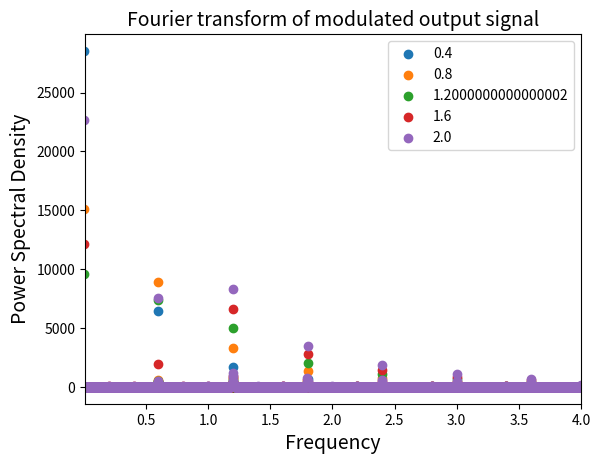

Python code for this plot:
# -*- coding: utf-8 -*-
"""
Created on Fri Aug 19 13:25:41 2022

@author: 2175469R
"""


import numpy as np
import matplotlib.pyplot as plt
from scipy.fft import rfft, rfftfreq

f = 5
A = 1

mf = 0.3
mArange = np.linspace(0.4,2,5)

delta = 0.1

duration = 10000
samplerate = 10
N = duration*samplerate

x = np.linspace(0,duration,N)

carrier = A*np.sin(f*x)
plt.figure()
for mA in mArange:
    mw = mA*np.sin(mf*x)
    
    mod = ((1-abs(mw))*carrier)**2
    
    LO = A*np.sin((f)*x+np.pi/2)
    
    out = (LO + mod)**2
    
    yf = rfft(mod)
    xf = rfftfreq(N,1/samplerate)
    
    xf = [2*np.pi*i for i in xf]

    plt.scatter(xf,np.abs(yf),label = str(mA))
    plt.xlim([0.01,4])
    plt.title("Fourier transform of modulated output signal",size = 14)
    plt.xlabel("Frequency",size = 14)
    plt.ylabel("Power Spectral Density",size = 14)
    plt.legend()

#print(abs(yf[955]))



